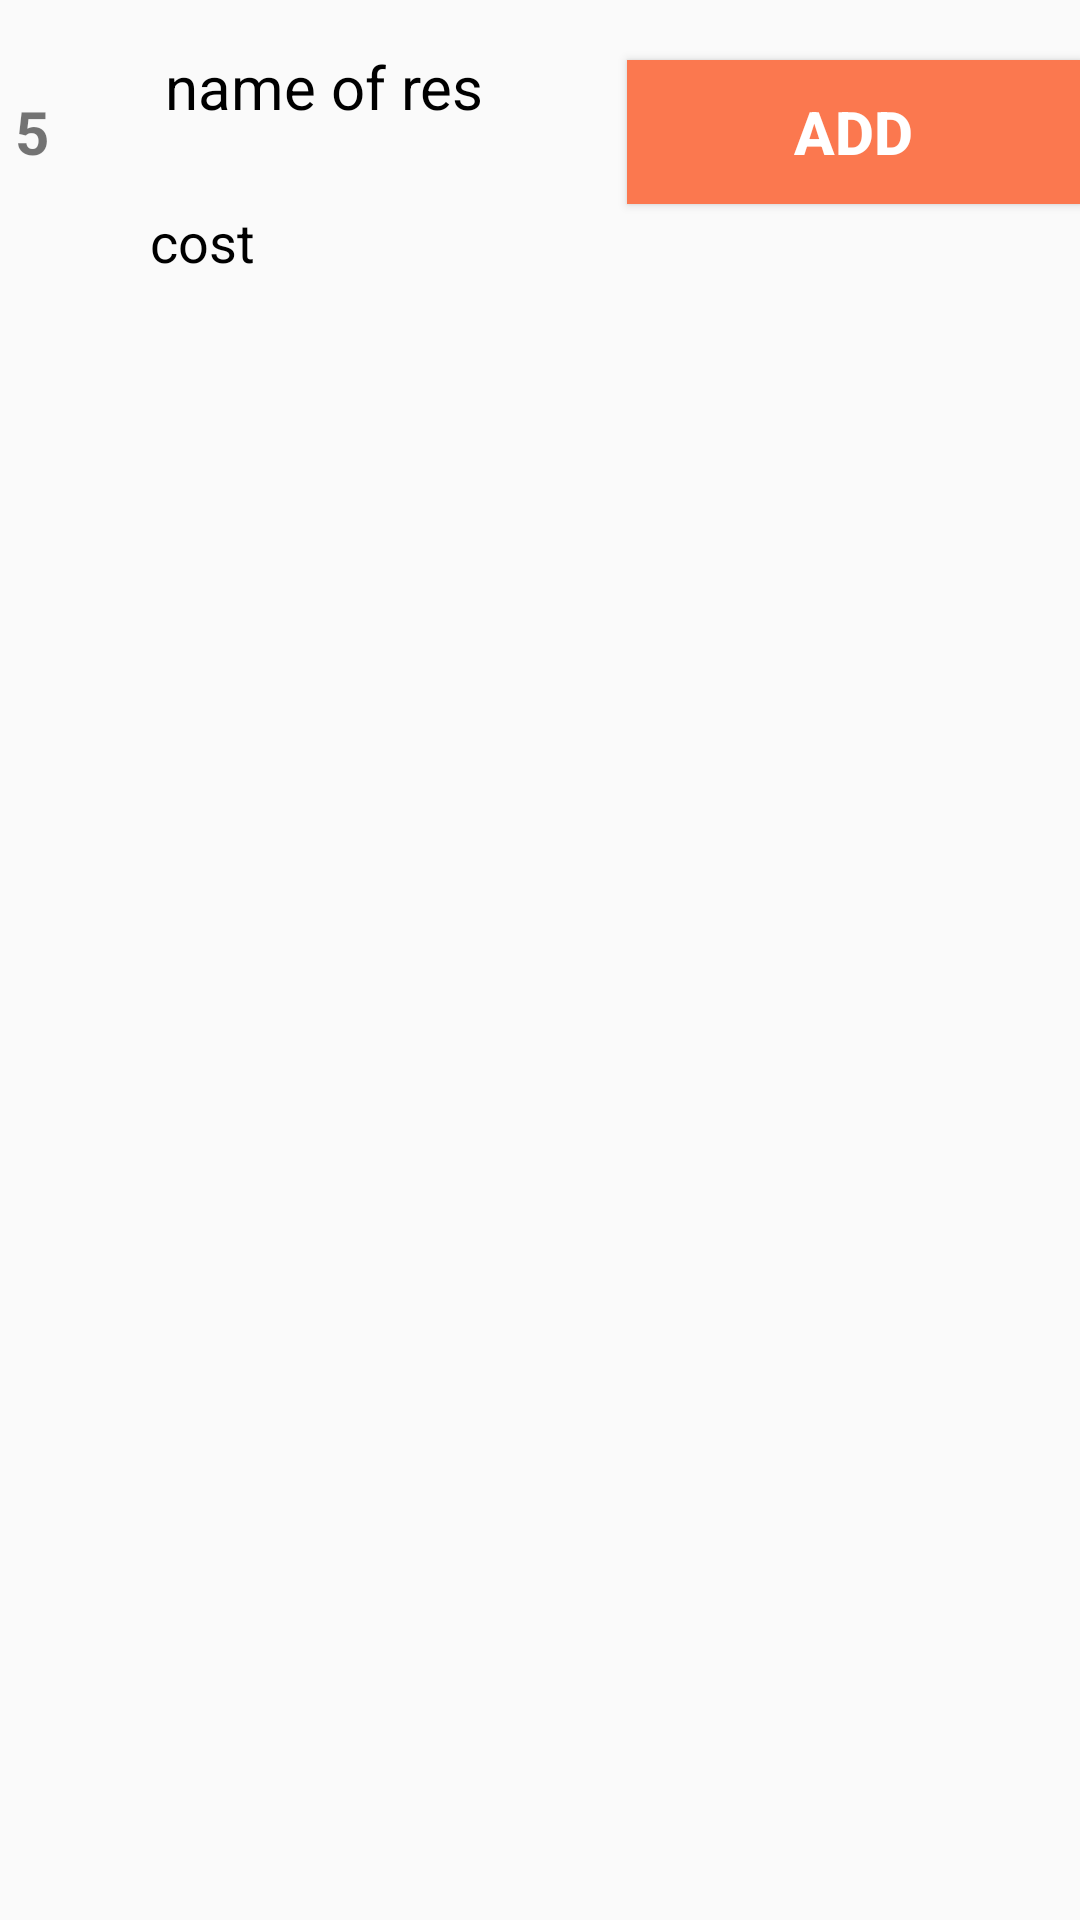

Here is an Android app screen rendered from its layout file. Give the layout XML and the strings, colors and styles it references.
<!-- AndroidManifest.xml: application theme AppTheme -->
<!-- res/layout/recycler_description_single.xml -->
<?xml version="1.0" encoding="utf-8"?>
<LinearLayout xmlns:android="http://schemas.android.com/apk/res/android"
    android:layout_width="match_parent"
    android:layout_height="120dp"
    android:orientation="horizontal"
    android:weightSum="6"

   >
    <TextView

        android:id="@+id/menuNo"
        android:layout_width="wrap_content"
        android:layout_height="wrap_content"
        android:text="5"
        android:textSize="20sp"
        android:padding="5dp"
        android:layout_marginTop="20dp"
        android:textStyle="bold"
        android:layout_weight=".5"/>
    <RelativeLayout
        android:layout_weight="4.0"
        android:layout_width="0dp"
        android:layout_height="wrap_content">
        <TextView
            android:id="@+id/resMenuItem"
            android:layout_width="match_parent"
            android:layout_height="wrap_content"
            android:text="name of res"
            android:padding="8dp"
            android:layout_margin="5dp"
            android:textSize="20sp"
            android:textColor="#000000"/>
        <TextView
            android:id="@+id/resItemCost"
            android:layout_width="match_parent"
            android:layout_height="wrap_content"
            android:text="cost"
            android:padding="8dp"
            android:textColor="#000000"
            android:textSize="18sp"
            android:layout_below="@id/resMenuItem"
            android:layout_marginTop="5dp"/>

    </RelativeLayout>
    <Button
        android:id="@+id/cartAdd"
        android:layout_width="wrap_content"
        android:layout_height="wrap_content"
        android:layout_weight="1.5"
        android:padding="10dp"
        android:layout_marginTop="20dp"
        android:text="ADD"
        android:background="#FB784F"
        android:textColor="#ffffff"
        android:textStyle="bold"
        android:textSize="20sp"
        />

</LinearLayout>
<!-- resources referenced by this layout -->
<resources>
  <style name="AppTheme" parent="Theme.AppCompat.Light.NoActionBar">
          
          <item name="colorPrimary">@color/colorPrimary</item>
          <item name="colorPrimaryDark">@color/colorPrimaryDark</item>
          <item name="colorAccent">@color/colorAccent</item>
          <item name="android:listDivider">@color/colorPrimaryDark</item>
      </style>
  <color name="colorPrimary">#171A19</color>
  <color name="colorPrimaryDark">#010908</color>
  <color name="colorAccent">#D81B60</color>
</resources>
